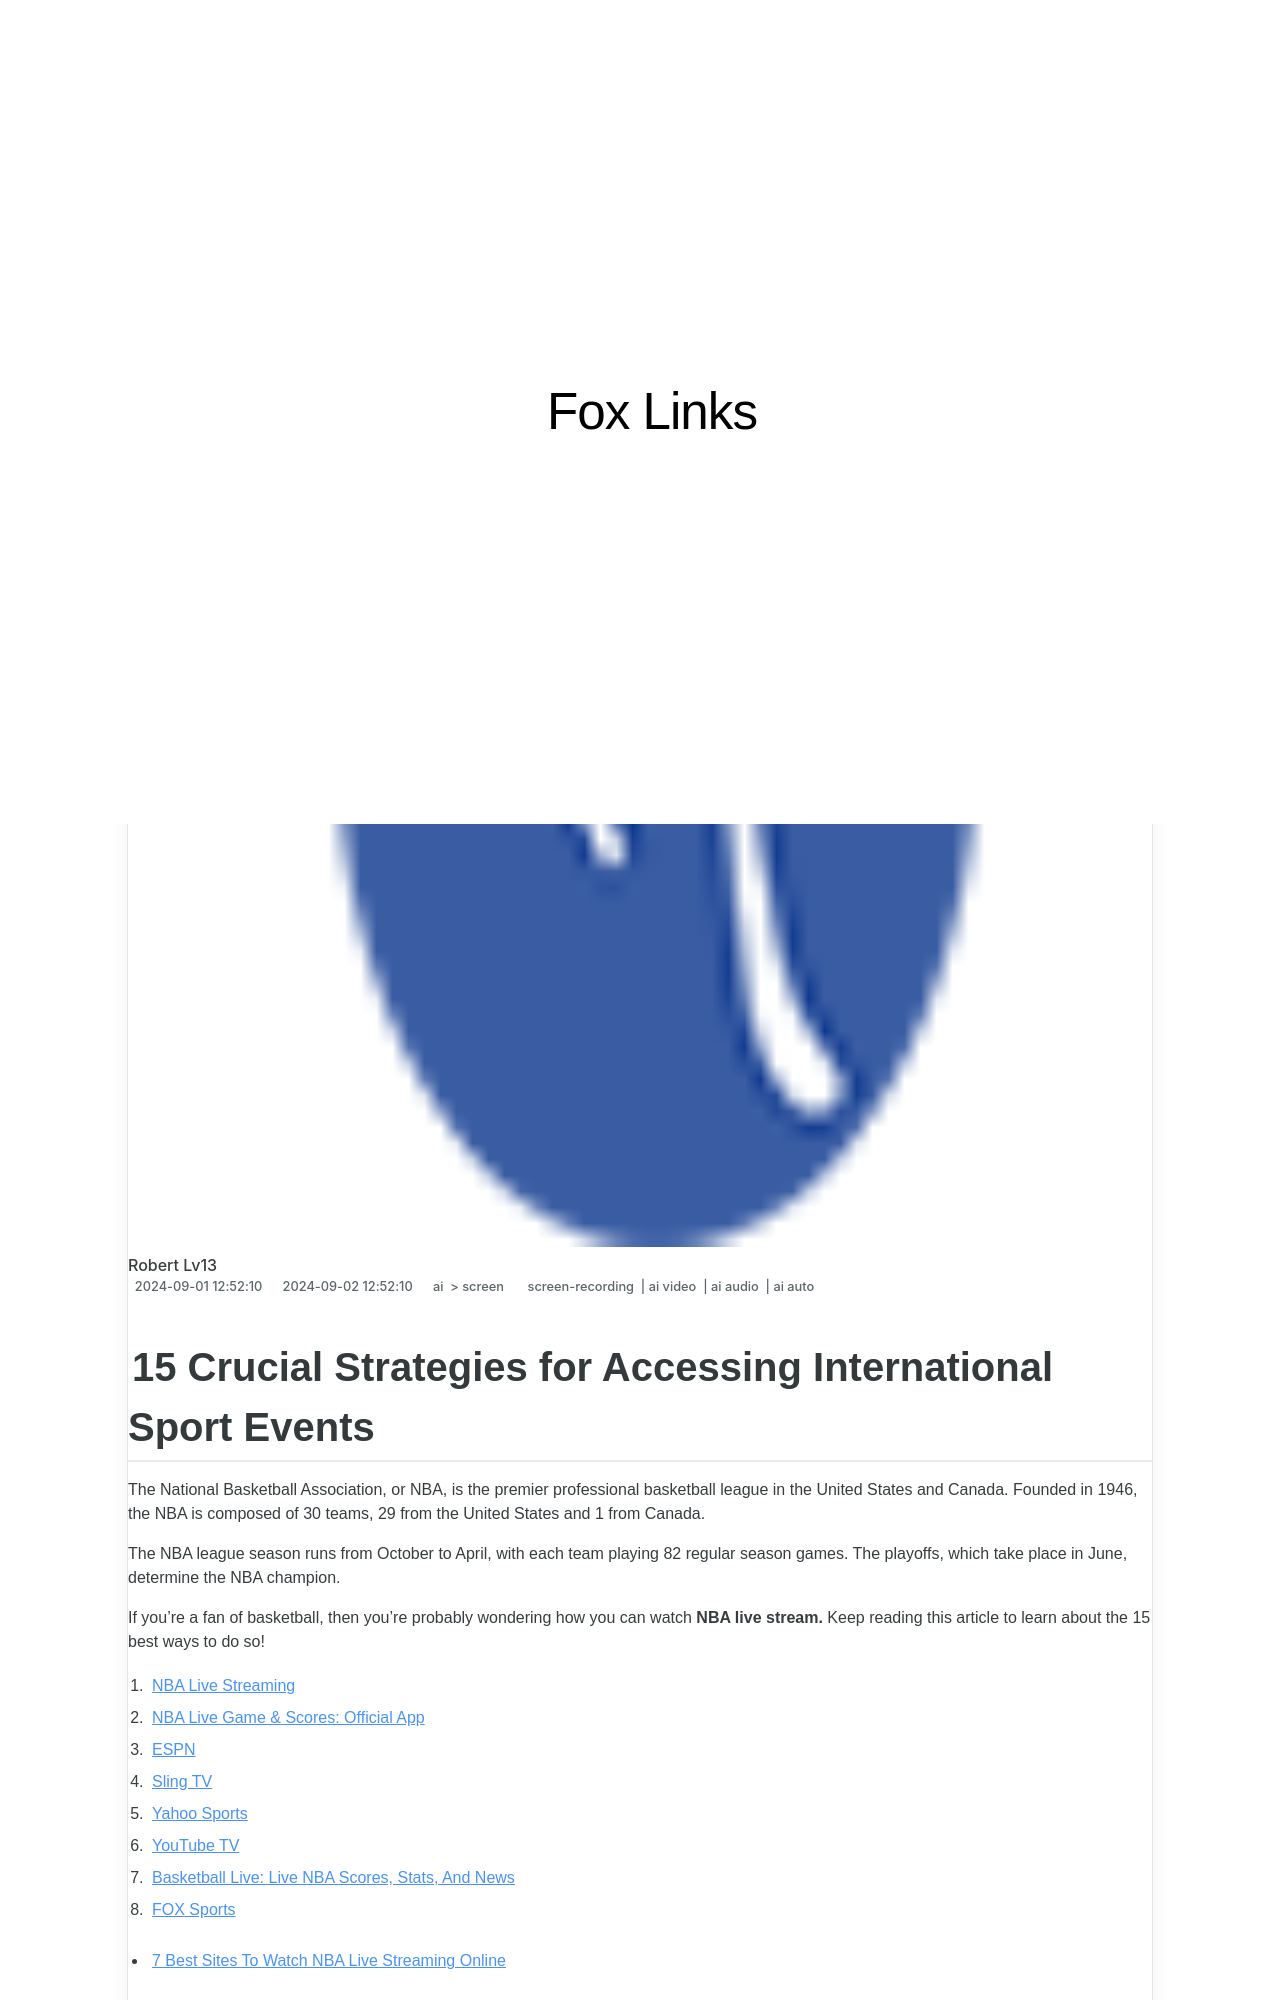

repository: techidaily/site-fox-links · page: 15-crucial-strategies-for-accessing-international-sport-events/index.html · generator: jekyll

---
title: "15 Crucial Strategies for Accessing International Sport Events"
date: 2024-09-01T12:52:10.322Z
updated: 2024-09-02T12:52:10.322Z
tags: 
  - screen-recording
  - ai video
  - ai audio
  - ai auto
categories: 
  - ai
  - screen
description: "This Article Describes 15 Crucial Strategies for Accessing International Sport Events"
excerpt: "This Article Describes 15 Crucial Strategies for Accessing International Sport Events"
keywords: "Global Sports Event Entry,World Sport Access Tactics,International Sport Participation,Event Sports International Gateway,Global Sport Competition Planning,Sport Events Global Strategy,Attending Sports Internationally"
thumbnail: https://thmb.techidaily.com/cdd7fc426e2ad9d45bb7ca050714efc7a5191159c61f1ffd4157c0d0a51c0306.jpg
---
